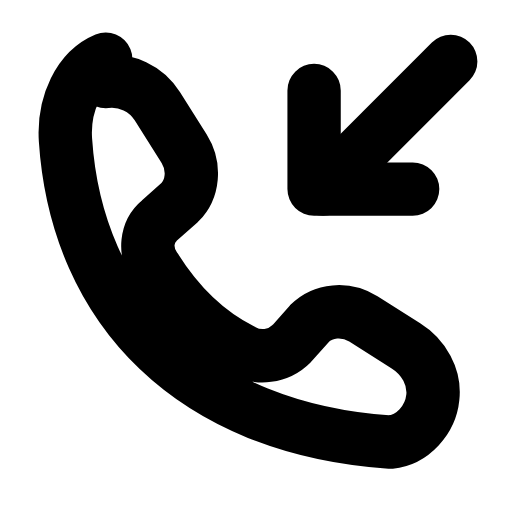
t = 0.00 s
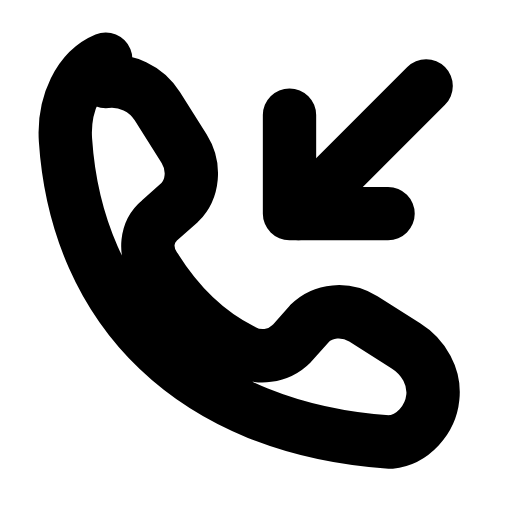
t = 0.21 s
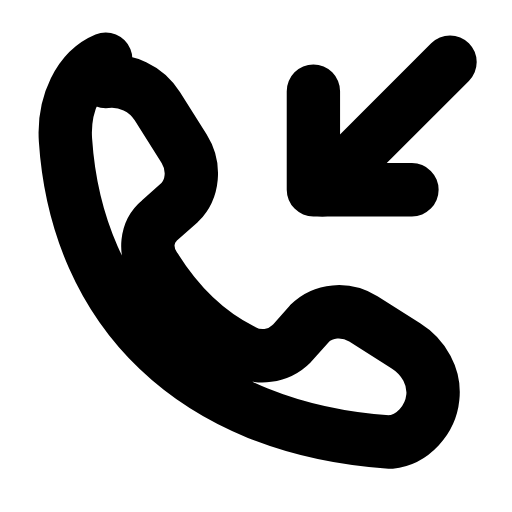
t = 0.46 s
t = 0.68 s: frame unchanged from t = 0.00 s, image omitted
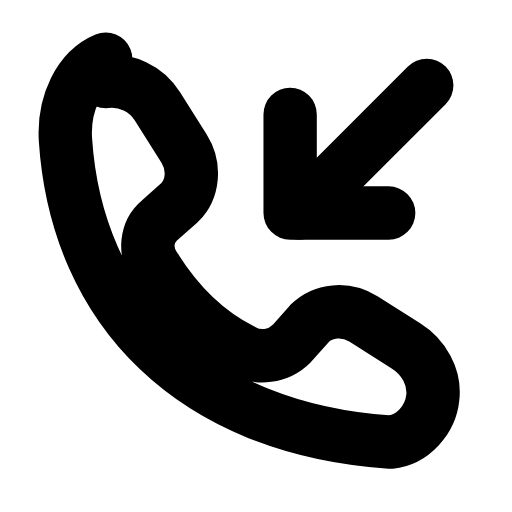
t = 0.96 s
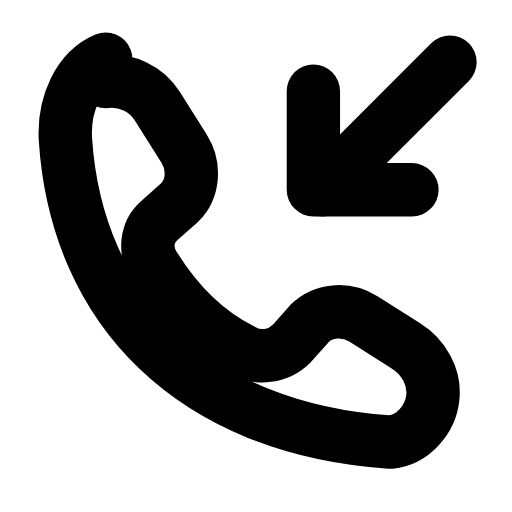
t = 1.17 s

The animated SVG that drew these frames (rendered in a browser with its animation timeline set to each time). Animation: 1 SMIL element (animateTransform=1); one cycle of 1.40 s, repeats indefinitely.

<svg xmlns="http://www.w3.org/2000/svg" width="24" height="24" viewBox="0 0 24 24" fill="none"><g transform="translate(-0.607 -0.588) scale(1.05)"><path stroke="currentColor" stroke-width="2.381" stroke-linecap="round" stroke-linejoin="round" fill="none" d="M5.3 4.2C6.2 4.1 7.1 4.5 7.6 5.3L8.8 7.2C9.3 8 9.2 9 8.6 9.6L7.7 10.4C7.1 10.9 7 11.8 7.5 12.5C8.5 14.1 9.8 15.4 11.4 16.2C12.1 16.6 13 16.5 13.6 15.9L14.4 15C15 14.4 16 14.3 16.8 14.8L18.7 16C19.5 16.5 20 17.4 19.9 18.3C19.8 19.3 19 20.2 18 20.3C9.2 19.7 4 14.4 3.5 6.8C3.4 5.2 4.1 3.7 5.3 3.2Z"></path><g><animateTransform attributeName="transform" type="translate" values="0 0;-1.1 1.1;0 0;0 0;-1.1 1.1;0 0;0 0" keyTimes="0;0.2025;0.45;0.6;0.765;0.9;1" dur="1.4s" repeatCount="indefinite" calcMode="spline" keySplines="0.16 1 0.3 1;0.16 1 0.3 1;0.16 1 0.3 1;0.16 1 0.3 1;0.16 1 0.3 1;0.16 1 0.3 1"/><line stroke="currentColor" stroke-width="2.381" stroke-linecap="round" stroke-linejoin="round" fill="none" x1="20.7" y1="3.3" x2="15" y2="9"></line><path stroke="currentColor" stroke-width="2.381" stroke-linecap="round" stroke-linejoin="round" fill="none" d="M14.6 4.6L14.6 9L19 9"></path></g></g></svg>
